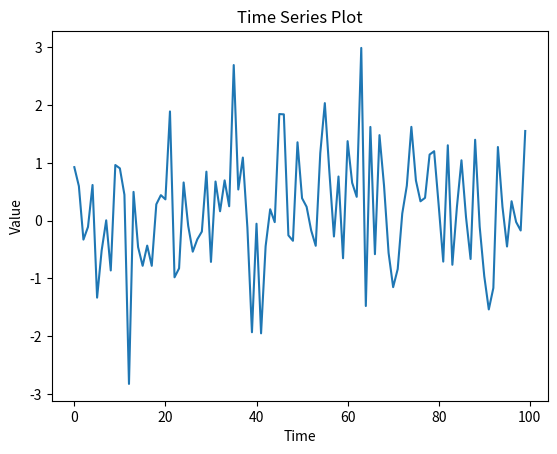
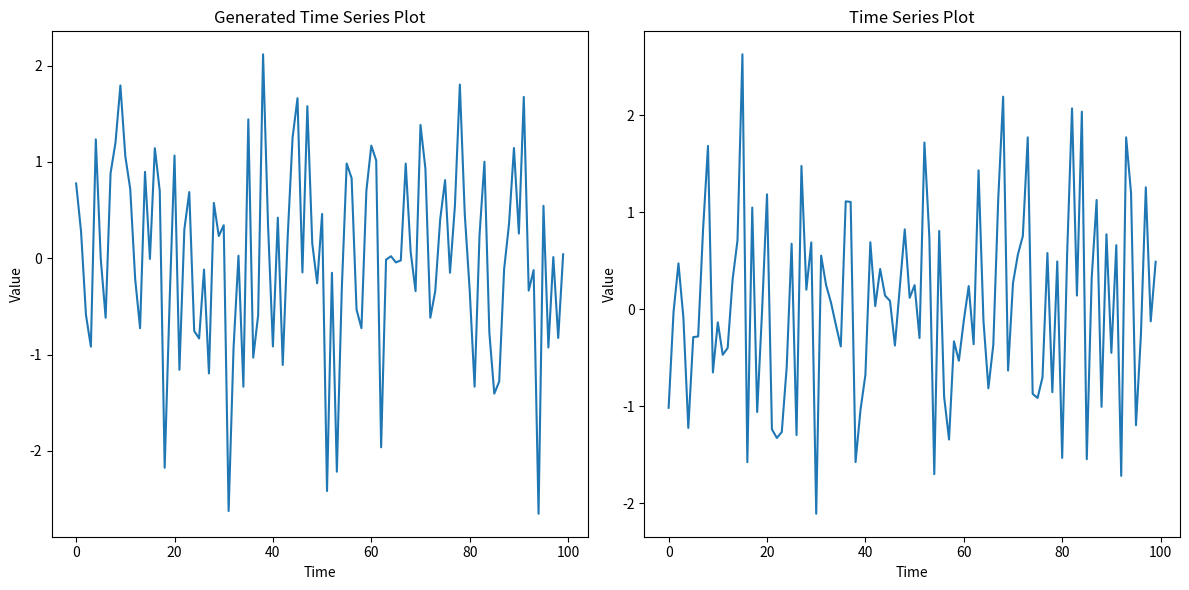
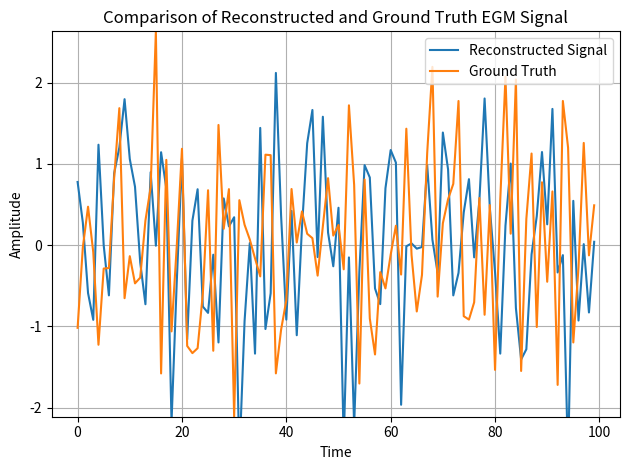

Generate these figures, in order, with matplotlib: (Note: this script raises an exception after producing the figures.)
import matplotlib.pyplot as plt
import numpy as np

### PLOTTING ONE D ARRAY
# Sample data (replace this with your actual data array)
N = 100  # Number of time points
data = np.random.randn(N)  # Generating random data for demonstration

# Time axis (assuming equal intervals and starting from 0)
time = np.arange(N)

# Plotting the time series
plt.plot(time, data)
plt.xlabel('Time')
plt.ylabel('Value')
plt.title('Time Series Plot')
plt.show()


### PLOTTING TWO ONE D ARRAYS ON SAME PLOT 
N = 100  # Number of time points
gen_data = np.random.randn(N)  # Generating random data for demonstration
gt_data = np.random.randn(N)  # Generating random data for demonstration
time = np.arange(N)

# Creating a figure and a 1x2 subplot grid
fig, axs = plt.subplots(1, 2, figsize=(12, 6))  # You can adjust the figure size

# First subplot
axs[0].plot(time, gen_data)
axs[0].set_xlabel('Time')
axs[0].set_ylabel('Value')
axs[0].set_title('Generated Time Series Plot')

# Second subplot
axs[1].plot(time, gt_data)
axs[1].set_xlabel('Time')
axs[1].set_ylabel('Value')
axs[1].set_title('Time Series Plot')

# Adjust layout and save the figure
plt.tight_layout()
plt.savefig('./side_by_side_plots.png')


### PLOTTING TWO ONE D ARRAY OVERLAYED

plt.figure()

# First subplot
plt.plot(time, gen_data, label='Reconstructed Signal')
plt.plot(time, gt_data, label='Ground Truth')
plt.ylim(min(gt_data), max(gt_data))
plt.title('Comparison of Reconstructed and Ground Truth EGM Signal')
plt.xlabel('Time')
plt.ylabel('Amplitude')
plt.legend(loc='upper right')
# Adjust layout and save the figure
plt.grid(True)
plt.tight_layout()
plt.savefig(f'./viz_rbf/{label_data}_{count}.png')
plt.close()

